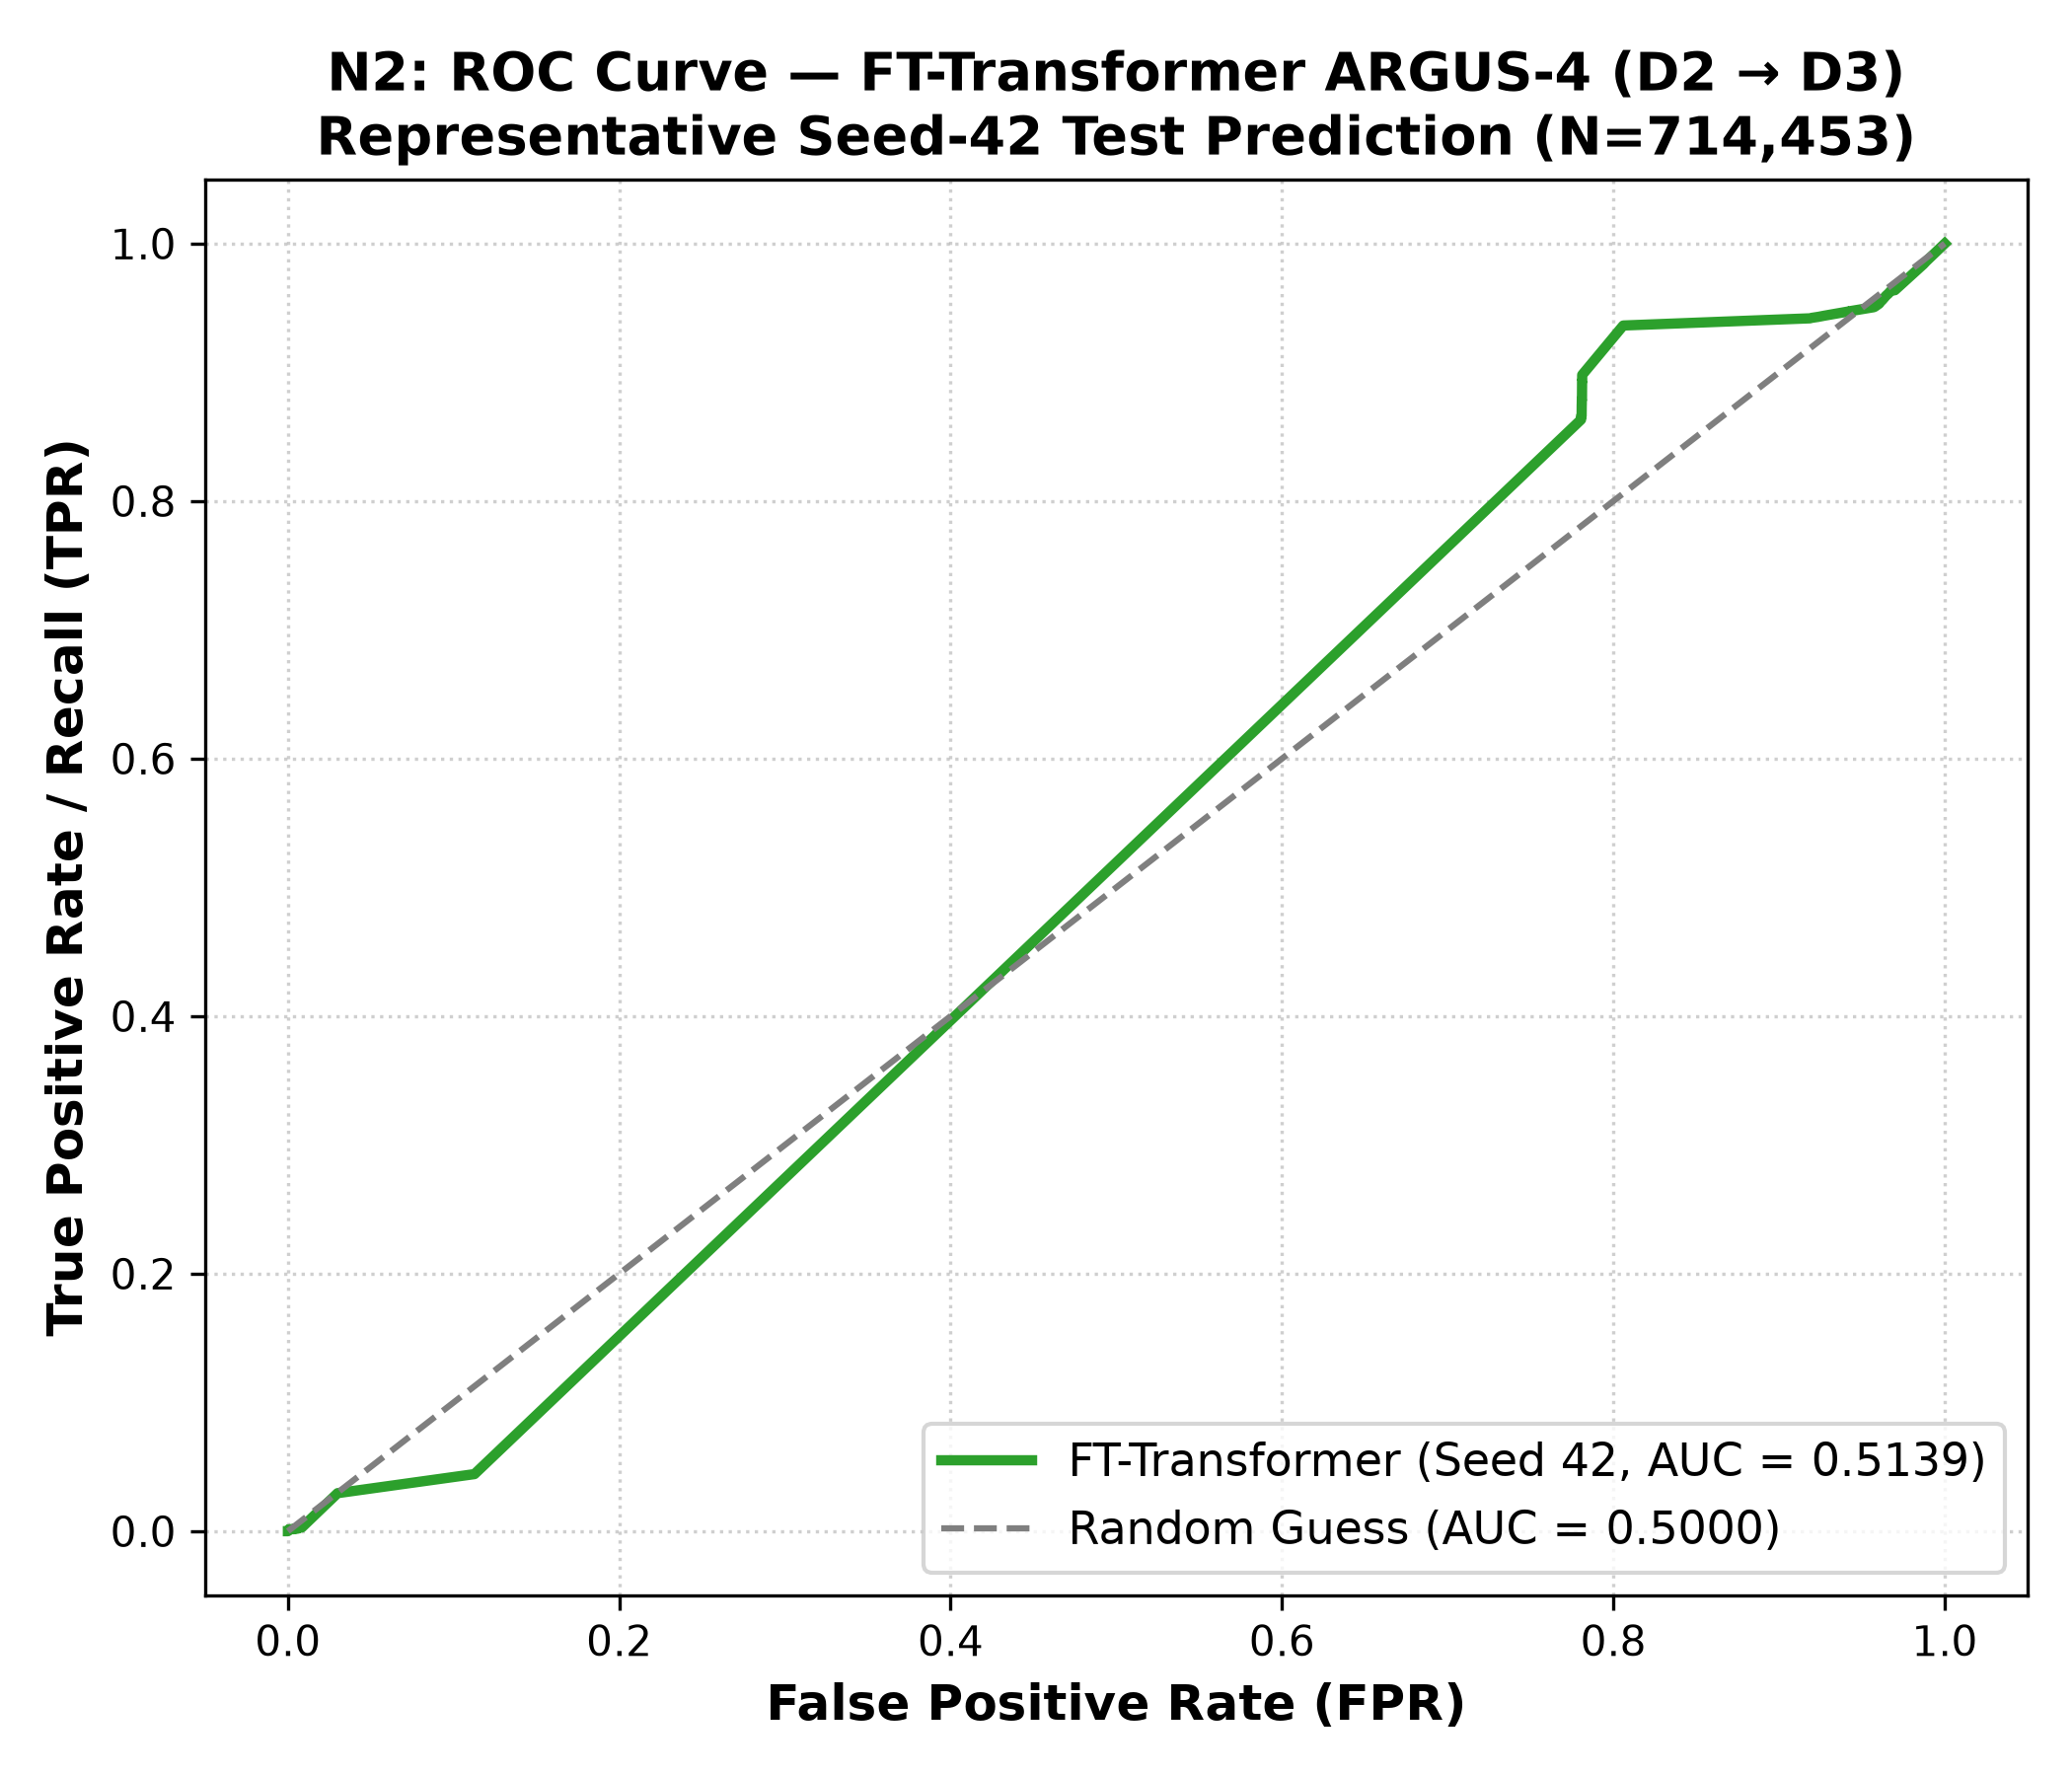

The file beside this chart, header and first rows:
fpr, tpr, threshold
0.0, 0.0, inf
1.8052366304175152e-06, 0.0, 0.9301
0.0004549, 0.0005545, 0.8439
0.0004549, 0.0006916, 0.7636
0.0004549, 0.000704, 0.7628
0.0004549, 0.0007227, 0.7567
0.0004567, 0.0007227, 0.7565
0.0004567, 0.0007289, 0.754
0.0004603, 0.0007289, 0.7497
0.0004603, 0.0008348, 0.7461
0.0004603, 0.0008473, 0.7461
0.0004603, 0.0008909, 0.7461
0.0004603, 0.0009034, 0.7461
0.0004603, 0.0009158, 0.746
0.0004603, 0.0009283, 0.746
0.0004603, 0.0009594, 0.746
0.0004603, 0.0009719, 0.746
0.0004603, 0.001059, 0.7459
0.0004603, 0.001072, 0.7459
0.0004603, 0.00114, 0.7458
0.0004603, 0.001153, 0.7458
0.0004603, 0.001178, 0.7457
0.0004603, 0.00119, 0.7457
0.0004603, 0.001215, 0.7456
0.0004621, 0.001215, 0.7456
0.0004621, 0.001252, 0.7436
0.0004712, 0.001252, 0.7423
0.0004712, 0.001265, 0.742
0.0004802, 0.001265, 0.7418
0.0004874, 0.001265, 0.7417
0.0004982, 0.001265, 0.7413
0.0005019, 0.001265, 0.7412
0.0005091, 0.001265, 0.741
0.0005127, 0.001265, 0.741
0.0005145, 0.001265, 0.741
0.0005181, 0.001265, 0.7409
0.0005199, 0.001265, 0.7409
0.0005235, 0.001265, 0.7408
0.0005289, 0.001265, 0.7407
0.0005362, 0.001265, 0.7403
0.000538, 0.001265, 0.7402
0.0005452, 0.001265, 0.7402
0.0005542, 0.001265, 0.7397
0.0005578, 0.001265, 0.7395
0.0005632, 0.001265, 0.7392
0.0005686, 0.001265, 0.7391
0.0005723, 0.001265, 0.7389
0.0005795, 0.001265, 0.7377
0.0005795, 0.001308, 0.7377
0.0005921, 0.001308, 0.7372
0.0005957, 0.001308, 0.7372
0.0006102, 0.001308, 0.737
0.0006138, 0.001308, 0.737
0.00063, 0.001308, 0.7368
0.0006372, 0.001308, 0.7368
0.0006427, 0.001308, 0.7368
0.0006445, 0.001308, 0.7368
0.0006517, 0.001308, 0.7368
0.0006607, 0.001308, 0.7367
0.0006643, 0.001308, 0.7367
... 849 more rows
